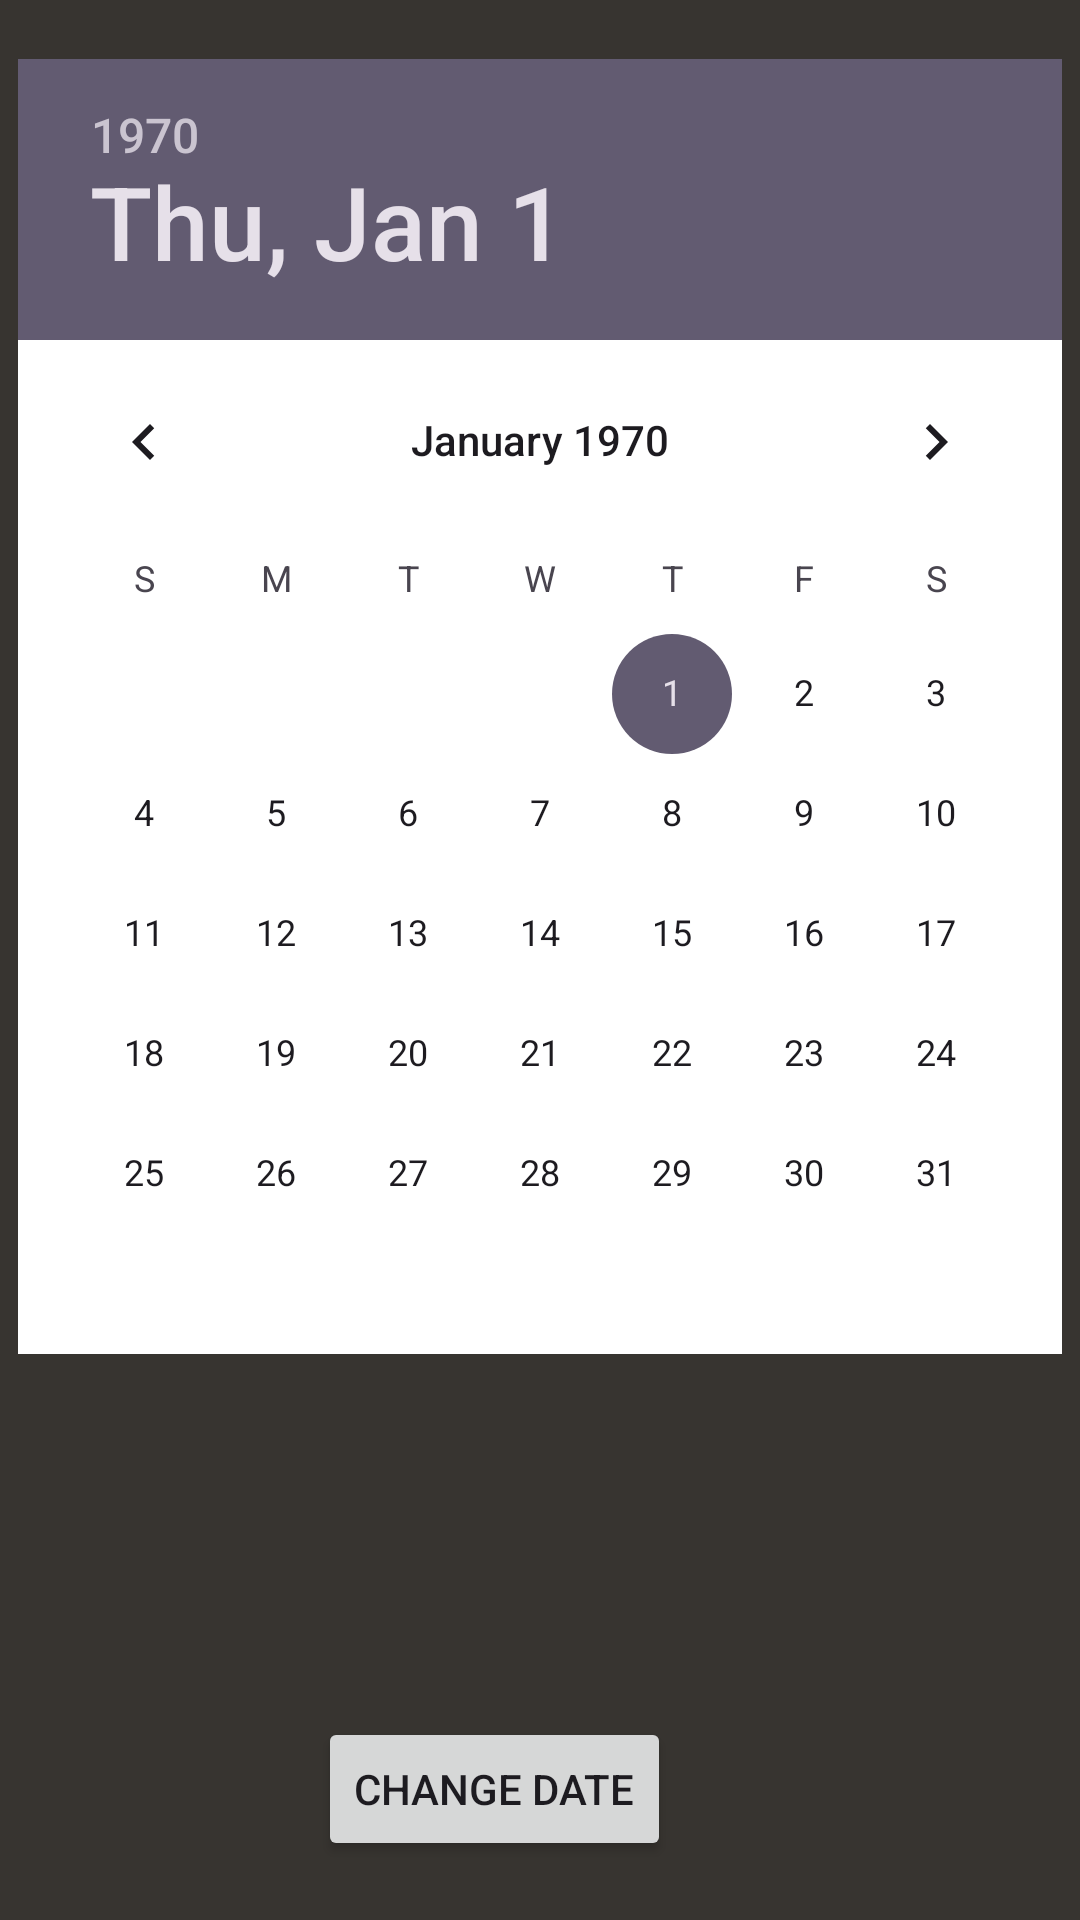

Here is an Android app screen rendered from its layout file. Give the layout XML and the strings, colors and styles it references.
<!-- AndroidManifest.xml: application theme Theme.WineryGuideApp -->
<!-- res/layout/activity_date_picker.xml -->
<?xml version="1.0" encoding="utf-8"?>
<androidx.constraintlayout.widget.ConstraintLayout xmlns:android="http://schemas.android.com/apk/res/android"
    xmlns:app="http://schemas.android.com/apk/res-auto"
    xmlns:tools="http://schemas.android.com/tools"
    android:layout_width="match_parent"
    android:layout_height="match_parent"
    tools:context=".datePicker">


    <RelativeLayout
        android:id="@+id/DatePicker"
        android:layout_width="match_parent"
        android:layout_height="match_parent"
        tools:context="example.javatpoint.com.datepicker.MainActivity"
        tools:layout_editor_absoluteX="16dp"
        tools:layout_editor_absoluteY="0dp"
        android:gravity="center"
        android:background="@color/closeToBlack"
        >

        <TextView
            android:id="@+id/textView1"
            android:layout_width="wrap_content"
            android:layout_height="wrap_content"
            android:layout_above="@+id/button1"
            android:layout_marginBottom="102dp"
            android:text="" />

        <Button
            android:id="@+id/button1"
            android:layout_width="wrap_content"
            android:layout_height="wrap_content"
            android:text="Change Date"
            android:layout_marginStart="100dp"
            android:elevation="100dp"
            />

        <DatePicker
            android:id="@+id/datePicker"
            android:layout_width="wrap_content"
            android:layout_height="wrap_content"
            android:layout_above="@+id/textView1"
            android:background="@color/white"
            />

    </RelativeLayout>

</androidx.constraintlayout.widget.ConstraintLayout>
<!-- resources referenced by this layout -->
<resources>
  <color name="closeToBlack">#373430</color>
  <color name="white">#FFFFFFFF</color>
  <style name="Theme.WineryGuideApp" parent="Base.Theme.WineryGuideApp" />
  <style name="Base.Theme.WineryGuideApp" parent="Theme.Material3.DayNight.NoActionBar">
          
          
  
      </style>
</resources>
